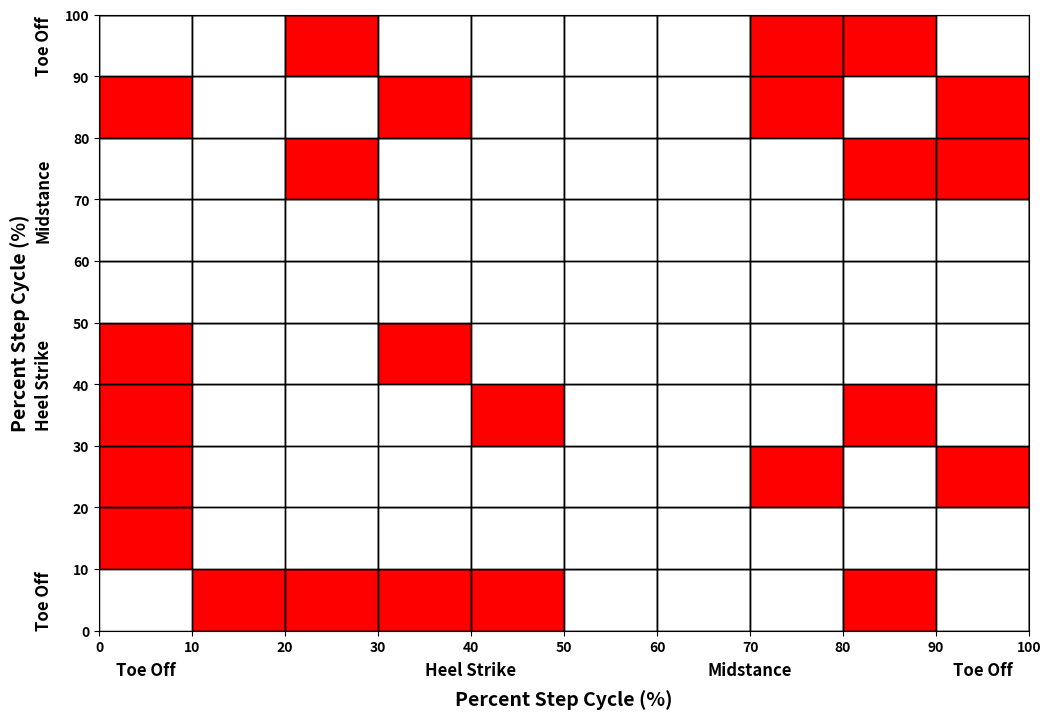

Python code for this plot:
import pandas as pd
import numpy as np
import seaborn as sns
import matplotlib.pyplot as plt
import matplotlib.patches as patches
from matplotlib.offsetbox import OffsetImage, AnnotationBbox

# Function to display images at specific coordinates
def add_image(image_path, ax, x, y, zoom=0.1):
    image = plt.imread(image_path)
    imagebox = OffsetImage(image, zoom=zoom)
    ab = AnnotationBbox(imagebox, (x, y), frameon=False)
    ax.add_artist(ab)   

def add_text_label(label, x, y, ax, fontsize=12):
    ax.text(x, y, label, fontsize=fontsize, ha='center', va='top')

# Sample p-values DataFrame (replace this with your actual data)
p_values_df = pd.DataFrame({
    0: [np.nan, 0.001039, 0.000335, 0.000980, 0.000234, 0.008933, 0.011059, 0.001978, 0.000003, 0.012197, 0.012197],
    10: [0.001039, np.nan, 0.106549, 0.793127, 0.004684, 0.365596, 0.260472, 0.022320, 0.002130, 0.004889, 0.004889],
    20: [0.000335, 0.106549, np.nan, 0.160248, 0.011819, 0.681010, 0.429568, 0.000263, 0.006572, 0.000062, 0.000062],
    30: [0.000980, 0.793127, 0.160248, np.nan, 0.001050, 0.192295, 0.140824, 0.113315, 0.000264, 0.025448, 0.025448],
    40: [0.000234, 0.004684, 0.011819, 0.001050, np.nan, 0.004302, 0.027337, 0.002222, 0.034771, 0.001206, 0.001206],
    50: [0.008933, 0.365596, 0.681010, 0.192295, 0.004302, np.nan, 0.112484, 0.077366, 0.085627, 0.033523, 0.033523],
    60: [0.011059, 0.260472, 0.429568, 0.140824, 0.027337, 0.112484, np.nan, 0.068358, 0.359018, 0.034158, 0.034158],
    70: [0.001978, 0.022320, 0.000263, 0.113315, 0.002222, 0.077366, 0.068358, np.nan, 0.000278, 0.000110, 0.000110],
    80: [0.000003, 0.002130, 0.006572, 0.000264, 0.034771, 0.085627, 0.359018, 0.000278, np.nan, 0.000105, 0.000105],
    90: [0.012197, 0.004889, 0.000062, 0.025448, 0.001206, 0.033523, 0.034158, 0.000110, 0.000105, np.nan, np.nan],
    100: [0.012197, 0.004889, 0.000062, 0.025448, 0.001206, 0.033523, 0.034158, 0.000110, 0.000105, np.nan, np.nan]
})
p_values_df.index = p_values_df.columns

print(p_values_df)
# Number of comparisons
num_comparisons = 45  # Adjust the number of comparisons based on your data

# Calculate the Bonferroni corrected threshold
bonferroni_threshold = 0.05 / num_comparisons

# Create the heatmap with cell blocks
plt.figure(figsize=(12, 8))
ax = plt.gca()

for i in range(p_values_df.shape[0]):
    for j in range(p_values_df.shape[1]):
        p_value = p_values_df.iloc[i, j]
        if not np.isnan(p_value):
            if p_value < bonferroni_threshold:
                color = 'red'
            else:
                color = 'white'
            rect = patches.Rectangle((j, i), 1, 1, linewidth=1, edgecolor='black', facecolor=color)
            ax.add_patch(rect)

# Overlay grid lines
plt.grid(True, color='black', linestyle='-', linewidth=1)

# Set x and y axis labels
plt.xticks(range(p_values_df.shape[1]), p_values_df.columns)
plt.yticks(range(p_values_df.shape[0]), p_values_df.index)

# Overlay text labels below the x-axis
# x_intervals = [1, 8, 10]  # Adjust as needed (0 to 100)
# y = -1  # Adjust the y-coordinate to place labels below the x-axis
# labels = ["Heel Strike", "Midstance", "Toe Off"]

x_intervals = [0.5, 4, 7, 9.5]  # Adjust as needed (0 to 100)
y = -0.5  # Slightly above the x-axis label
labels = ["Toe Off", "Heel Strike", "Midstance", "Toe Off"]

for x, label in zip(x_intervals, labels):
    ax.text(x, y, label, fontsize=12, ha='center', va='top', fontweight='bold')

# Add labels along the y-axis
y_intervals = [0.5, 4, 7, 9.5]  # Adjust as needed (0 to 100)
x_val = -0.5  # Slightly above the x-axis label
# labels_y = ["Label1", "Label2", "Label3"]

for y, label in zip(y_intervals, labels):
    ax.text(x_val, y, label, fontsize=12, ha='right', va='center', fontweight='bold', rotation=90)

# for x, label in zip(x_intervals, labels):
#     add_text_label(label, x, y, ax, fontsize=12)
# Overlay images below the x-axis
# x_intervals = [.1]  # Adjust as needed (0 to 10)
# y = 0.1  # Adjust the y-coordinate to place images below the x-axis
# image_paths = [
#     "gait_images/midswing.png",
#     # "gait_images/heel_strike1.png",
#     # "gait_images/start_midstance.png"
# ]
# for y in x_intervals:
#     add_image(image_paths.pop(0), ax_images, x, y, zoom=0.1)
# for x in x_intervals:
#     add_image(image_paths.pop(0), x, y)

# Overlay images at specified intervals
# x_intervals = [10, 30, 60]  # Adjust as needed (0 to 100)
# y_intervals = [20, 50, 80]  # Adjust as needed (0 to 100)
# image_paths = ["gait_images/midswing.png",
#                 "gait_images/heel_strike1.png","gait_images/start_midstance.png",
#                 "gait_images/midstance.png", "gait_images/heel_strike_opp_foot.png",
#                 "gait_images/midswing.png"
#                 ]
# for x, y in zip(x_intervals,y_intervals):
#         add_image(image_paths.pop(0), x, y, zoom=0.1)

#GAIT IMAGES
# Specify the paths of your images
# image_paths = ["midswing.png",
#                 "heel_strike1.png","start_midstance.png",
#                 "midstance.png", "heel_strike_opp_foot.png",
#                 "midswing.png"]
# # Specify the x-axis positions for each image
# x_positions = [0,
#                 17, 42,
#                 60,74,
#                 94]
# for path, x in zip(image_paths, x_positions):
#     # Load and plot each image at the specified x-axis position
#     image = plt.imread(path)
#     if path == "midswing.png" or path == "midstance.png" or path == "midswing1.png":
#         ax[3].imshow(image, extent=[x, x+6, 0, 1],aspect="auto") 
#     else:
#         ax[3].imshow(image, extent=[x, x+10, 0, 1],aspect="auto") 
# ax.tick_params(axis='both', which='both', labelsize=12, pad=5, fontweight='bold')
plt.xticks(fontweight='bold')
plt.yticks(fontweight='bold')
plt.ylabel('Percent Step Cycle (%)',fontweight='bold',fontsize=14,labelpad=25)
plt.xlabel('Percent Step Cycle (%)',fontweight='bold',fontsize=14, labelpad=25)
plt.savefig('alternations_step_cycle_t_test_cycle.png',dpi=400)